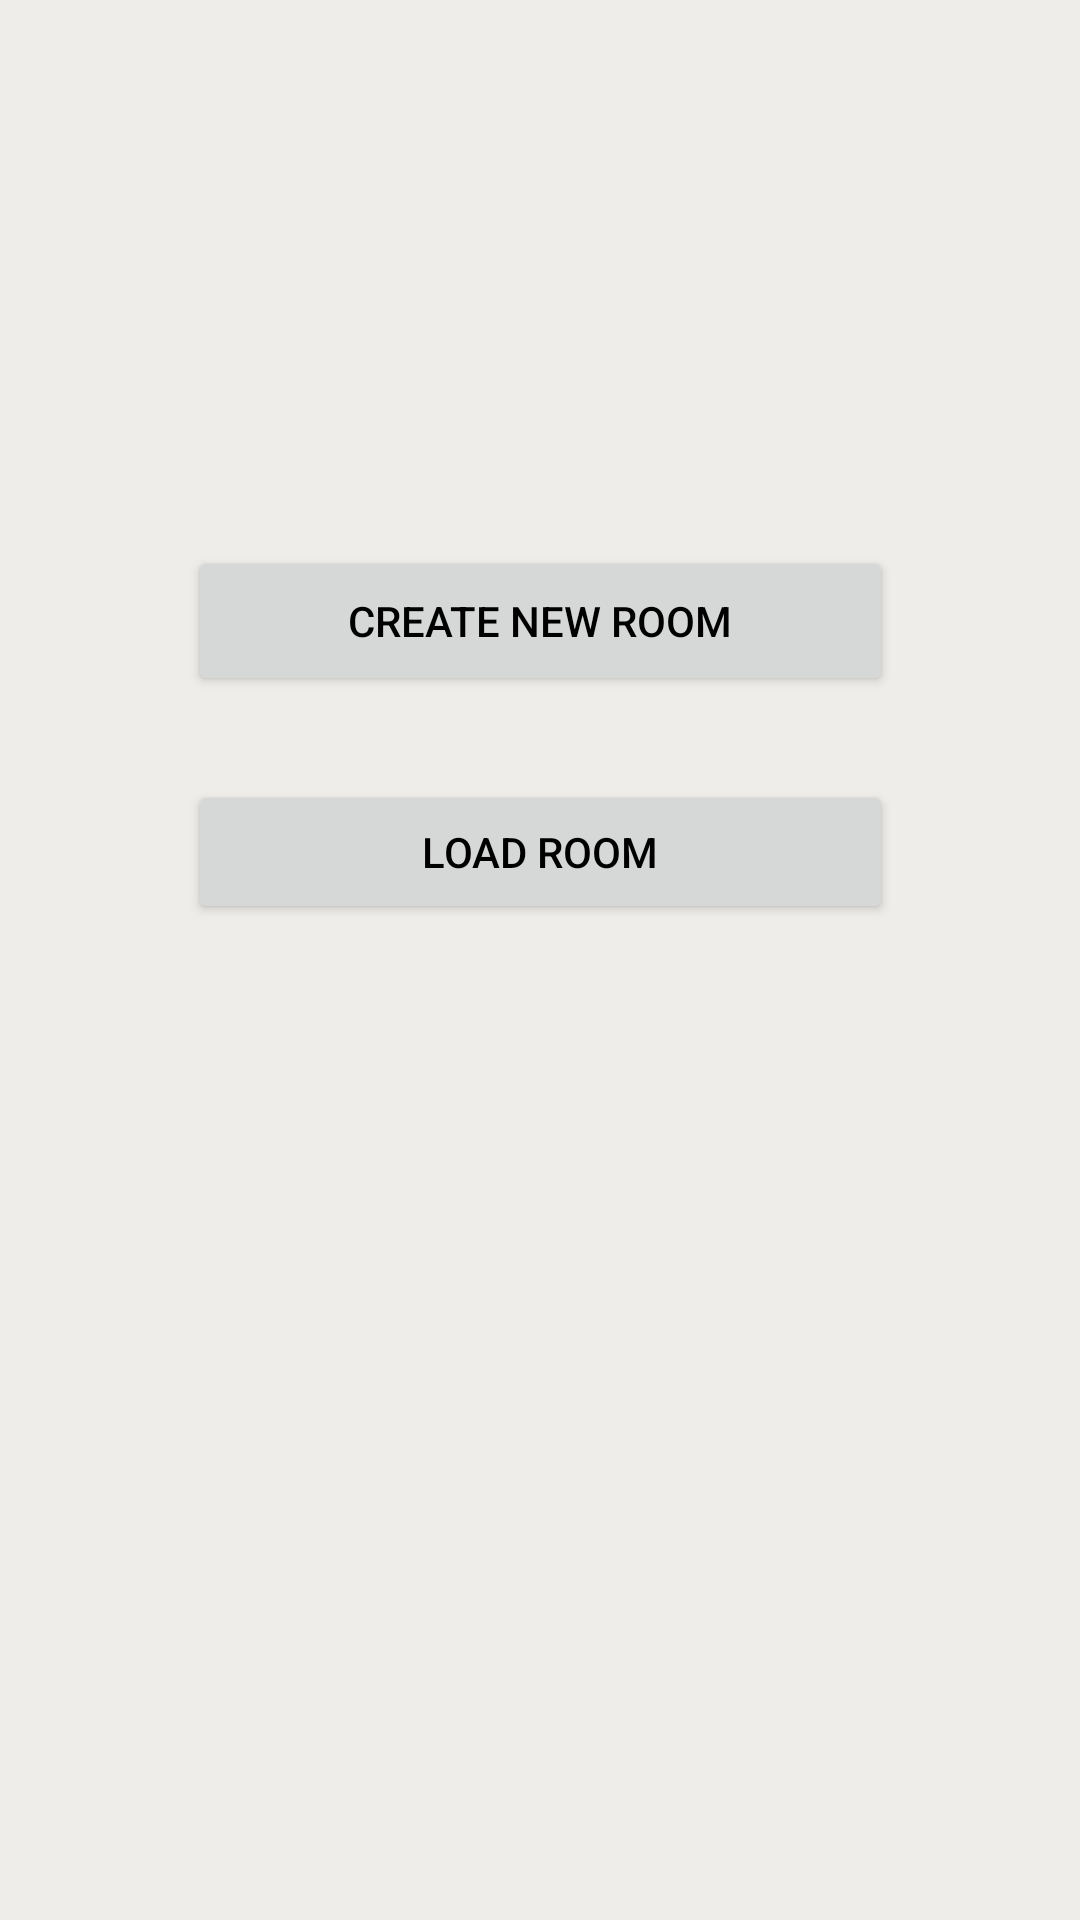

Produce the Android XML layout that renders to this screen, including the resource entries it uses.
<!-- AndroidManifest.xml: application theme Theme.GameRoom -->
<!-- res/layout/activity_main_menu.xml -->
<?xml version="1.0" encoding="utf-8"?>
<androidx.constraintlayout.widget.ConstraintLayout xmlns:android="http://schemas.android.com/apk/res/android"
    xmlns:app="http://schemas.android.com/apk/res-auto"
    xmlns:tools="http://schemas.android.com/tools"
    android:layout_width="match_parent"
    android:layout_height="match_parent"
    android:background="#EFEDEA"
    tools:context=".main.MainMenuActivity">

    <TextView
        android:id="@+id/textRoomCreator"
        android:layout_width="wrap_content"
        android:layout_height="wrap_content"
        android:layout_marginStart="4dp"
        android:layout_marginTop="4dp"
        android:background="@drawable/textview_border"
        android:fontFamily="serif"
        android:padding="7dp"
        android:text="Room creator"
        android:textAlignment="viewStart"
        android:textColor="@color/black"
        android:textSize="20sp"
        android:textStyle="bold"
        android:visibility="gone"
        app:layout_constraintStart_toStartOf="parent"
        app:layout_constraintTop_toTopOf="parent" />

    <TextView
        android:id="@+id/textLoadRoomMenu"
        android:layout_width="wrap_content"
        android:layout_height="wrap_content"
        android:layout_marginStart="4dp"
        android:layout_marginTop="4dp"
        android:background="@drawable/textview_border"
        android:fontFamily="serif"
        android:padding="7dp"
        android:text="Load room menu"
        android:textAlignment="viewStart"
        android:textColor="@color/black"
        android:textSize="20sp"
        android:textStyle="bold"
        android:visibility="gone"
        app:layout_constraintStart_toStartOf="parent"
        app:layout_constraintTop_toTopOf="parent" />

    <Button
        android:id="@+id/buttonCreateRoom"
        android:layout_width="235dp"
        android:layout_height="50dp"
        android:layout_marginStart="90dp"
        android:layout_marginEnd="90dp"
        android:layout_marginBottom="408dp"
        android:onClick="onClickCreateRoom"
        android:text="Create New Room"
        android:textColor="@color/black"
        android:visibility="visible"
        app:cornerRadius="10dp"
        app:layout_constraintBottom_toBottomOf="parent"
        app:layout_constraintEnd_toEndOf="parent"
        app:layout_constraintStart_toStartOf="parent" />

    <Button
        android:id="@+id/buttunOk"
        android:layout_width="0dp"
        android:layout_height="47dp"
        android:layout_marginTop="8dp"
        android:onClick="onClickOk"
        android:text="OK"
        android:textColor="@color/black"
        android:visibility="visible"
        app:cornerRadius="10dp"
        app:layout_constraintEnd_toEndOf="@+id/tError"
        app:layout_constraintHorizontal_bias="0.0"
        app:layout_constraintStart_toStartOf="@+id/tError"
        app:layout_constraintTop_toBottomOf="@+id/tError" />

    <TextView
        android:id="@+id/textMain"
        android:layout_width="0dp"
        android:layout_height="30dp"
        android:layout_marginTop="16dp"
        android:gravity="center"
        android:text="Enter the amount of money:"
        android:textSize="16sp"
        android:textStyle="bold"
        android:visibility="visible"
        app:layout_constraintEnd_toEndOf="@+id/edNameOfTheRoom"
        app:layout_constraintHorizontal_bias="0.295"
        app:layout_constraintStart_toStartOf="@+id/edNameOfTheRoom"
        app:layout_constraintTop_toBottomOf="@+id/edNameOfTheRoom" />

    <EditText
        android:id="@+id/edAmountOfMoney"
        android:layout_width="0dp"
        android:layout_height="50dp"
        android:layout_marginTop="16dp"
        android:ems="10"
        android:hint="Money"
        android:inputType="numberPassword"
        android:maxLength="7"
        app:layout_constraintEnd_toEndOf="@+id/textMain"
        app:layout_constraintHorizontal_bias="0.0"
        app:layout_constraintStart_toStartOf="@+id/textMain"
        app:layout_constraintTop_toBottomOf="@+id/textMain" />

    <TextView
        android:id="@+id/tError"
        android:layout_width="0dp"
        android:layout_height="21dp"
        android:layout_marginTop="8dp"
        android:textAlignment="center"
        android:textColor="#E60606"
        android:textStyle="bold"
        android:visibility="visible"
        app:layout_constraintEnd_toEndOf="@+id/edAmountOfMoney"
        app:layout_constraintStart_toStartOf="@+id/edAmountOfMoney"
        app:layout_constraintTop_toBottomOf="@+id/edAmountOfMoney" />

    <Button
        android:id="@+id/buttonLoadRoom"
        android:layout_width="0dp"
        android:layout_height="wrap_content"
        android:layout_marginTop="28dp"
        android:onClick="onClickLoadRoom"
        android:text="Load Room"
        android:textColor="@color/black"
        app:cornerRadius="10dp"
        app:layout_constraintEnd_toEndOf="@+id/buttonCreateRoom"
        app:layout_constraintHorizontal_bias="0.0"
        app:layout_constraintStart_toStartOf="@+id/buttonCreateRoom"
        app:layout_constraintTop_toBottomOf="@+id/buttonCreateRoom" />

    <TextView
        android:id="@+id/textNewRoom"
        android:layout_width="240dp"
        android:layout_height="30dp"
        android:layout_marginTop="176dp"
        android:text="Enter the name of the room:"
        android:textAlignment="center"
        android:textSize="16sp"
        android:textStyle="bold"
        android:visibility="gone"
        app:layout_constraintEnd_toEndOf="parent"
        app:layout_constraintHorizontal_bias="0.502"
        app:layout_constraintStart_toStartOf="parent"
        app:layout_constraintTop_toTopOf="parent" />

    <EditText
        android:id="@+id/edNameOfTheRoom"
        android:layout_width="0dp"
        android:layout_height="40dp"
        android:layout_marginTop="16dp"
        android:ems="10"
        android:hint="Name"
        android:inputType="textPersonName"
        android:maxLength="15"
        app:layout_constraintEnd_toEndOf="@+id/textNewRoom"
        app:layout_constraintStart_toStartOf="@+id/textNewRoom"
        app:layout_constraintTop_toBottomOf="@+id/textNewRoom" />

    <androidx.recyclerview.widget.RecyclerView
        android:id="@+id/rcViewLoadRoom"
        android:layout_width="0dp"
        android:layout_height="619dp"
        android:layout_marginTop="8dp"
        android:visibility="visible"
        app:layout_constraintEnd_toEndOf="@+id/textChoose"
        app:layout_constraintHorizontal_bias="0.051"
        app:layout_constraintStart_toStartOf="@+id/textChoose"
        app:layout_constraintTop_toBottomOf="@+id/textChoose" />

    <Button
        android:id="@+id/butBack"
        android:layout_width="wrap_content"
        android:layout_height="wrap_content"
        android:layout_marginStart="4dp"
        android:layout_marginBottom="4dp"
        android:text="Back"
        android:textColor="#FFFFFF"
        android:visibility="gone"
        app:cornerRadius="10dp"
        app:layout_constraintBottom_toBottomOf="parent"
        app:layout_constraintStart_toStartOf="parent" />

    <TextView
        android:id="@+id/textChoose"
        android:layout_width="0dp"
        android:layout_height="33dp"
        android:layout_marginStart="4dp"
        android:layout_marginTop="12dp"
        android:text="Choose the save you want continue"
        android:textColor="@color/black"
        android:textSize="18sp"
        android:textStyle="bold"
        android:visibility="gone"
        app:layout_constraintEnd_toEndOf="parent"
        app:layout_constraintHorizontal_bias="0.091"
        app:layout_constraintStart_toStartOf="parent"
        app:layout_constraintTop_toBottomOf="@+id/textLoadRoomMenu" />

</androidx.constraintlayout.widget.ConstraintLayout>
<!-- resources referenced by this layout -->
<resources>
  <color name="black">#FF000000</color>
  <!-- drawable textview_border (drawable) -->
  <?xml version="1.0" encoding="utf-8"?>
  <shape xmlns:android="http://schemas.android.com/apk/res/android"
      android:shape ="rectangle">
      <stroke
          android:color="@color/orange_1k"
          android:width="4dp"
          />
  
  
  </shape>
  <style name="Theme.GameRoom" parent="Theme.MaterialComponents.DayNight.DarkActionBar">
          
          <item name="colorPrimary">@color/orange_1k</item>
          <item name="colorPrimaryVariant">@color/orange_1k</item>
          <item name="colorOnPrimary">@color/white</item>
          
          <item name="colorSecondary">@color/teal_700</item>
          <item name="colorSecondaryVariant">@color/teal_700</item>
          <item name="colorOnSecondary">@color/black</item>
          <item name="windowActionBar">false</item>
          <item name="windowNoTitle">true</item>
  
          
          <item name="android:statusBarColor" tools:targetApi="l">?attr/colorPrimaryVariant</item>
          
      </style>
  <color name="orange_1k">#FFEDAF5D</color>
  <color name="white">#FFFFFFFF</color>
  <color name="teal_700">#FF018786</color>
</resources>
